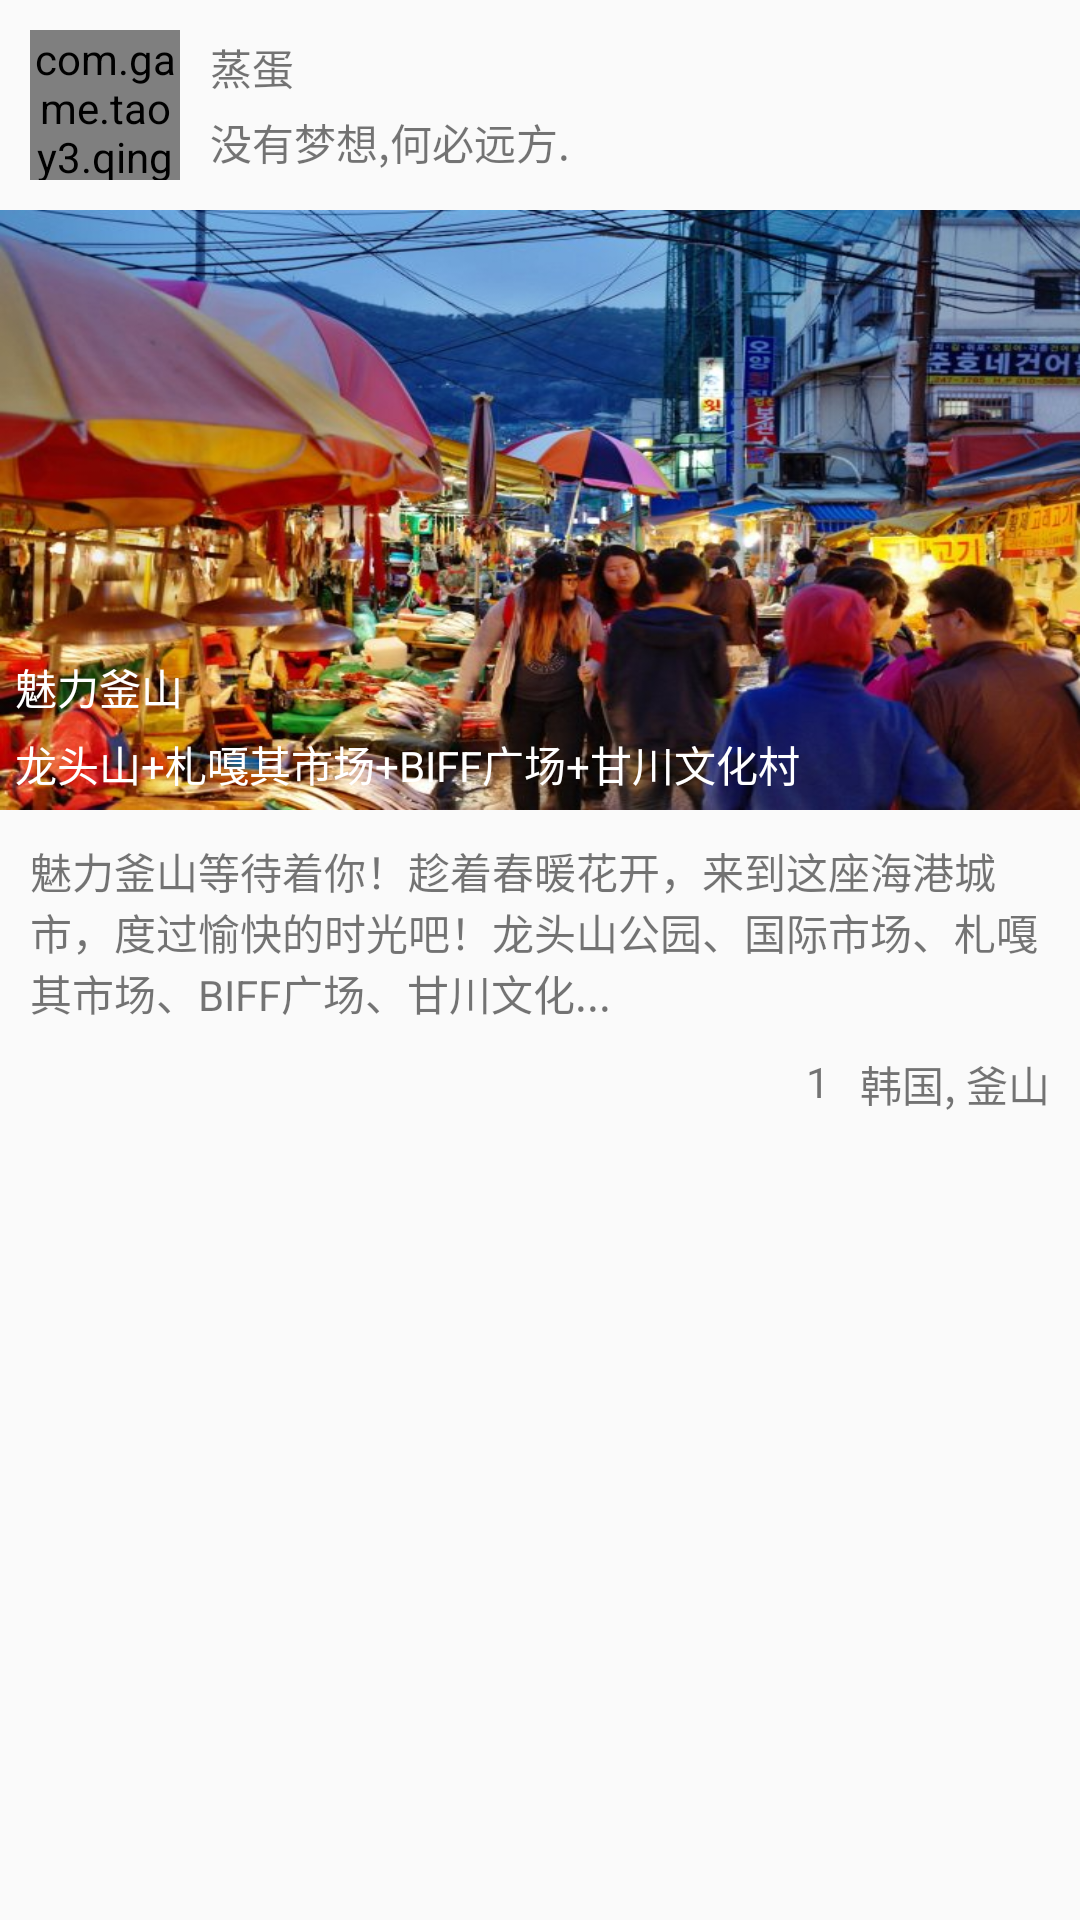

Reconstruct the res/layout file that produces this screen, plus the resources it refers to.
<!-- AndroidManifest.xml: application theme AppTheme -->
<!-- res/layout/adapter_selected_recomm.xml -->
<?xml version="1.0" encoding="utf-8"?>
    <RelativeLayout
        xmlns:android="http://schemas.android.com/apk/res/android"
        android:layout_width="match_parent"
        android:layout_height="wrap_content">
    <com.game.taoy3.qingker.widght.CirImageView
        android:id="@+id/user_icon"
        android:src="@drawable/user"
        android:layout_margin="@dimen/horizontal_10"
        android:layout_width="@dimen/horizontal_50"
        android:layout_height="@dimen/horizontal_50" />
    <TextView
        android:text="蒸蛋"
        android:layout_alignTop="@+id/user_icon"
        android:layout_toRightOf="@+id/user_icon"
        android:id="@+id/user_name"
        android:gravity="center"
        android:layout_width="wrap_content"
        android:layout_height="@dimen/vertical_25" />
    <TextView
        android:gravity="center"
        android:text="没有梦想,何必远方."
        android:layout_alignLeft="@+id/user_name"
        android:layout_below="@+id/user_name"
        android:id="@+id/user_msg"
    android:layout_width="wrap_content"
    android:layout_height="@dimen/vertical_25" />
    <ImageView
        android:scaleType="fitXY"
        android:layout_below="@+id/user_icon"
        android:src="@drawable/bg_sel"
        android:id="@+id/bg_image"
        android:layout_width="match_parent"
        android:layout_height="@dimen/vertical_200"/>
    <TextView
        android:text="魅力釜山"
        android:layout_above="@+id/sub_title"
        android:layout_alignLeft="@+id/sub_title"
        android:textColor="@color/white"
        android:id="@+id/title"
        android:layout_width="wrap_content"
        android:layout_height="wrap_content" />
    <TextView
        android:layout_margin="@dimen/horizontal_5"
        android:textColor="@color/white"
        android:layout_alignBottom="@+id/bg_image"
        android:text="龙头山+札嘎其市场+BIFF广场+甘川文化村"
        android:id="@+id/sub_title"
        android:layout_width="wrap_content"
        android:layout_height="wrap_content" />
    <TextView
        android:layout_margin="@dimen/horizontal_10"
        android:layout_below="@+id/bg_image"
        android:id="@+id/short_desc"
        android:layout_width="match_parent"
        android:layout_height="wrap_content"
        android:text="魅力釜山等待着你！趁着春暖花开，来到这座海港城市，度过愉快的时光吧！龙头山公园、国际市场、札嘎其市场、BIFF广场、甘川文化..."/>
<TextView
    android:drawablePadding="@dimen/horizontal_5"
    android:drawableLeft="@mipmap/collect_location"
    android:layout_alignRight="@+id/short_desc"
    android:layout_below="@+id/short_desc"
    android:id="@+id/address"
    android:text="韩国, 釜山"
    android:layout_width="wrap_content"
    android:layout_height="wrap_content" />
    <TextView
        android:layout_marginRight="@dimen/horizontal_10"
        android:layout_toLeftOf="@+id/address"
        android:drawablePadding="@dimen/horizontal_5"
        android:drawableLeft="@mipmap/heart_s2"
        android:layout_below="@+id/short_desc"
        android:id="@+id/like_count"
        android:text="1"
        android:layout_width="wrap_content"
        android:layout_height="wrap_content" />
</RelativeLayout>
<!-- resources referenced by this layout -->
<resources>
  <color name="white">#ffffff</color>
  <dimen name="horizontal_10">10dp</dimen>
  <dimen name="horizontal_5">5dp</dimen>
  <dimen name="horizontal_50">50dp</dimen>
  <dimen name="vertical_200">200dp</dimen>
  <dimen name="vertical_25">25dp</dimen>
  <!-- drawable bg_sel: jpg bitmap (drawable, 98152 bytes) -->
  <!-- drawable user: jpg bitmap (drawable, 6749 bytes) -->
  <style name="AppTheme" parent="Theme.AppCompat.Light.NoActionBar">
          
          <item name="colorPrimary">@color/colorPrimary</item>
          <item name="colorPrimaryDark">@color/colorPrimaryDark</item>
          <item name="colorAccent">@color/colorAccent</item>
      </style>
  <color name="colorPrimary">#3F51B5</color>
  <color name="colorPrimaryDark">#303F9F</color>
  <color name="colorAccent">#FF4081</color>
</resources>
